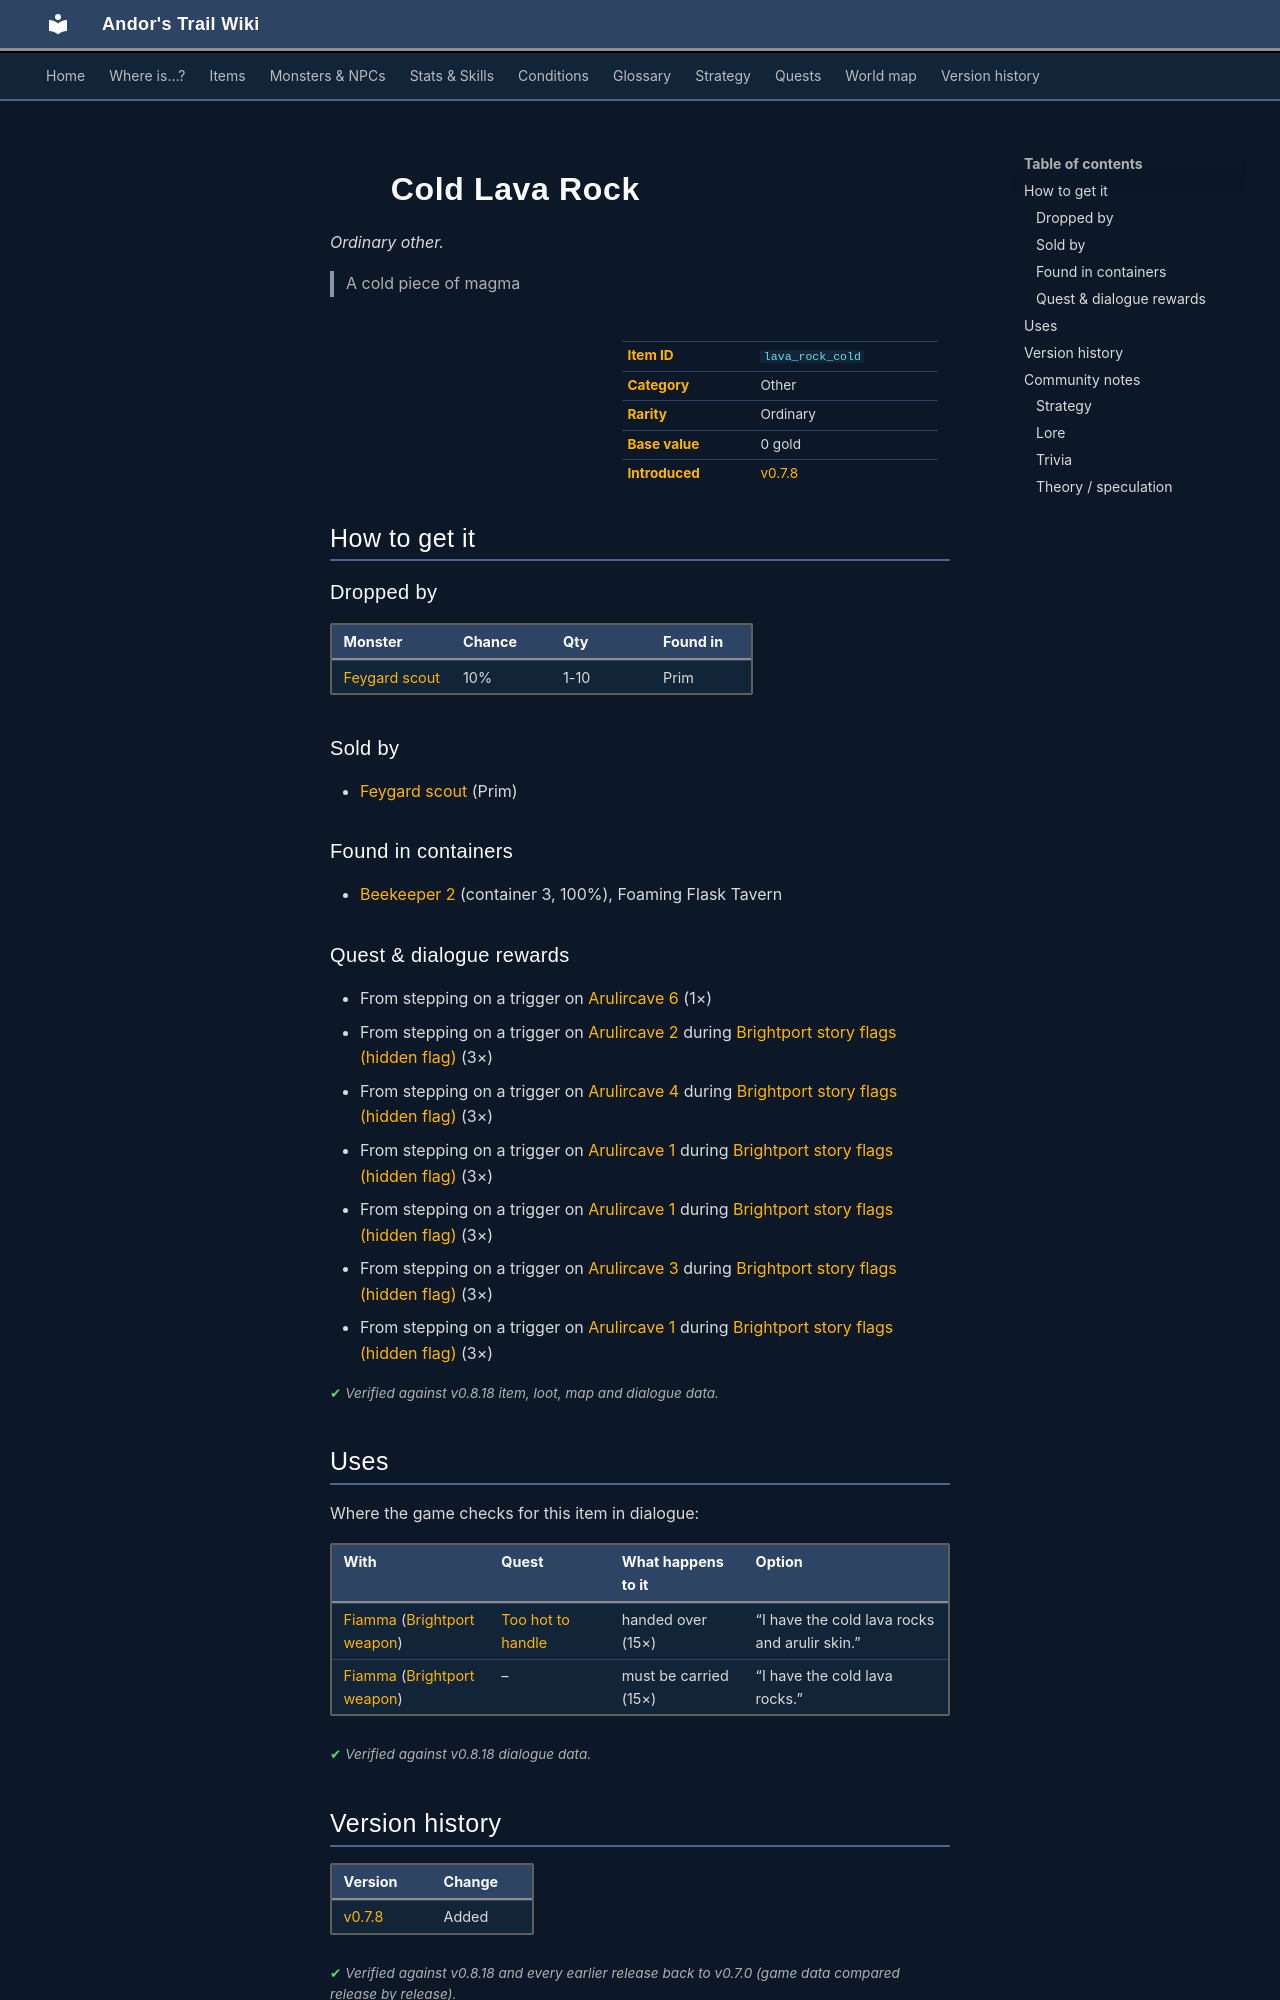

repository: asdfghjkl628/Andor-s-Trail-Wikiiii · page: items/lava_rock_cold/index.html · generator: mkdocs

---
description: "Cold Lava Rock is a ordinary other in Andor's Trail. How to get it: monster drops, shops, containers, quests and dialogue. A cold piece of magma"
---

# ![](../assets/icons/items/items_misc_13.png){ .sprite } Cold Lava Rock

*Ordinary other.*

<div class="infobox" markdown>

<p class="ib-img"><img class="sprite" src="../../assets/icons/items/items_misc_13.png" alt=""></p>

| | |
|---|---|
| **Item ID** | `lava_rock_cold` |
| **Category** | Other |
| **Rarity** | Ordinary |
| **Base value** | 0 gold |
| **Introduced** | [v0.7.8](../versions/0.7.8.md) |

</div>

> A cold piece of magma

## How to get it

### Dropped by

| Monster | Chance | Qty | Found in |
|---|---|---|---|
| [Feygard scout](../monsters/feygard_scout.md#v-ortholion_guard2) | 10% | 1-10 | Prim |

### Sold by

- [Feygard scout](../monsters/feygard_scout.md#v-ortholion_guard6) (Prim)

### Found in containers

- [Beekeeper 2](../maps/beekeeper2.md#container-2) (container 3, 100%), Foaming Flask Tavern

### Quest & dialogue rewards

- From stepping on a trigger on [Arulircave 6](../maps/arulircave6.md) (1×)
- From stepping on a trigger on [Arulircave 2](../maps/arulircave2.md) during [Brightport story flags (hidden flag)](../quests/brightport_nondisplay.md#stage-217) (3×)
- From stepping on a trigger on [Arulircave 4](../maps/arulircave4.md) during [Brightport story flags (hidden flag)](../quests/brightport_nondisplay.md#stage-219) (3×)
- From stepping on a trigger on [Arulircave 1](../maps/arulircave1.md) during [Brightport story flags (hidden flag)](../quests/brightport_nondisplay.md#stage-214) (3×)
- From stepping on a trigger on [Arulircave 1](../maps/arulircave1.md) during [Brightport story flags (hidden flag)](../quests/brightport_nondisplay.md#stage-216) (3×)
- From stepping on a trigger on [Arulircave 3](../maps/arulircave3.md) during [Brightport story flags (hidden flag)](../quests/brightport_nondisplay.md#stage-218) (3×)
- From stepping on a trigger on [Arulircave 1](../maps/arulircave1.md) during [Brightport story flags (hidden flag)](../quests/brightport_nondisplay.md#stage-215) (3×)


<p class="verified">Verified against v0.8.18 item, loot, map and dialogue data.</p>

## Uses

Where the game checks for this item in dialogue:

| With | Quest | What happens to it | Option |
|---|---|---|---|
| [Fiamma](../monsters/brightportsmith.md) ([Brightport weapon](../maps/brightport_weapon.md)) | [Too hot to handle](../quests/brightport_fiamma.md#stage-25) | handed over (15×) | “I have the cold lava rocks and arulir skin.” |
| [Fiamma](../monsters/brightportsmith.md) ([Brightport weapon](../maps/brightport_weapon.md)) | – | must be carried (15×) | “I have the cold lava rocks.” |

<p class="verified">Verified against v0.8.18 dialogue data.</p>


## Version history

| Version | Change |
|---|---|
| [v0.7.8](../versions/0.7.8.md) | Added |

<p class="verified">Verified against v0.8.18 and every earlier release back to v0.7.0 (game data compared release by release).</p>


## Community notes

<small>Written by players, not generated from game data. **Strategy**: how and when to use it · **Lore**: the in-world story · **Trivia**: real-world facts, references, development history · **Theory / speculation**: unconfirmed ideas; may just be unfinished content</small>

### Strategy

*No notes yet. Contributions are welcome: [add a note](https://github.com/asdfghjkl628/Andor-s-Trail-Wikiiii/new/main/notes/items?filename=lava_rock_cold.md&value=%23%23%20Strategy%0A%0A%3C%21--%20how%20and%20when%20to%20use%20it%20--%3E%0A%0A%23%23%20Lore%0A%0A%3C%21--%20the%20in-world%20story%20--%3E%0A%0A%23%23%20Trivia%0A%0A%3C%21--%20real-world%20facts%2C%20references%2C%20development%20history%20--%3E%0A%0A%23%23%20Theory%20/%20speculation%0A%0A%3C%21--%20unconfirmed%20ideas%3B%20may%20just%20be%20unfinished%20content%20--%3E%0A).*
